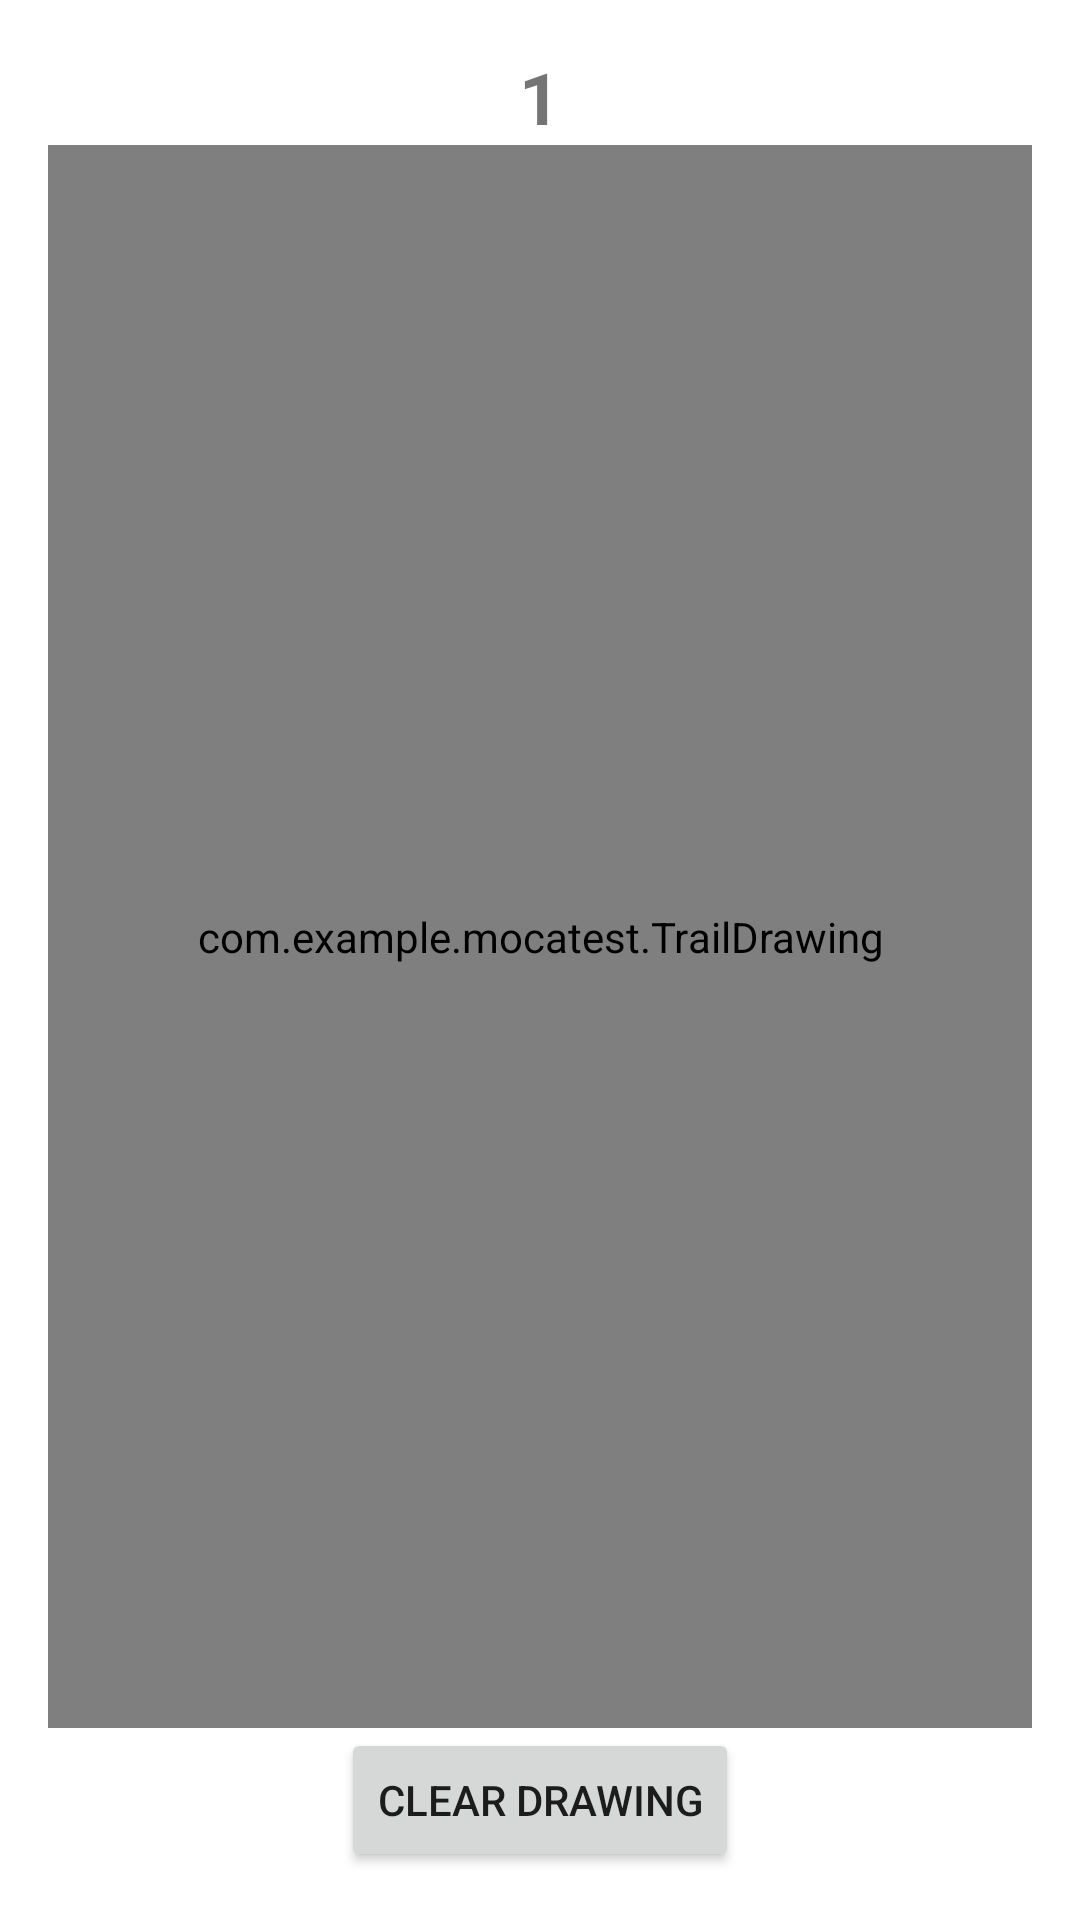

This screen was rendered from an Android layout file. Write that file and the resources it references.
<!-- AndroidManifest.xml: application theme Theme.MocaTest -->
<!-- res/layout/activity_trail.xml -->
<?xml version="1.0" encoding="utf-8"?>
<LinearLayout
    xmlns:android="http://schemas.android.com/apk/res/android"
    xmlns:tools="http://schemas.android.com/tools"
    android:layout_width="match_parent"
    android:layout_height="match_parent"
    android:orientation="vertical"
    android:padding="16dp"
    tools:context=".MainActivity">

    <TextView
        android:id="@+id/currentNumberTextView"
        android:layout_width="wrap_content"
        android:layout_height="wrap_content"
        android:text="1"
        android:textSize="24sp"
        android:textStyle="bold"
        android:layout_gravity="center"/>

    <com.example.mocatest.TrailDrawing
        android:id="@+id/drawingView"
        android:layout_width="match_parent"
        android:layout_height="0dp"
        android:layout_weight="1"
        android:background="@android:color/white"/>

    <Button
        android:id="@+id/clearButton"
        android:layout_width="wrap_content"
        android:layout_height="wrap_content"
        android:text="Clear Drawing"
        android:layout_gravity="center"/>

</LinearLayout>
<!-- resources referenced by this layout -->
<resources>
  <style name="Theme.MocaTest" parent="Theme.MaterialComponents.DayNight.DarkActionBar">
          
          <item name="colorPrimary">@color/purple_500</item>
          <item name="colorPrimaryVariant">@color/purple_700</item>
          <item name="colorOnPrimary">@color/white</item>
          
          <item name="colorSecondary">@color/teal_200</item>
          <item name="colorSecondaryVariant">@color/teal_700</item>
          <item name="colorOnSecondary">@color/black</item>
          
          <item name="android:statusBarColor">?attr/colorPrimaryVariant</item>
          
      </style>
  <!-- not gathered from this repository: default colours our renderer supplied (Android Studio template values) -->
  <color name="purple_500">#FF6200EE</color>
  <color name="purple_700">#FF3700B3</color>
  <color name="teal_200">#FF03DAC5</color>
  <color name="teal_700">#FF018786</color>
  <color name="black">#FF000000</color>
  <color name="white">#FFFFFFFF</color>
</resources>
